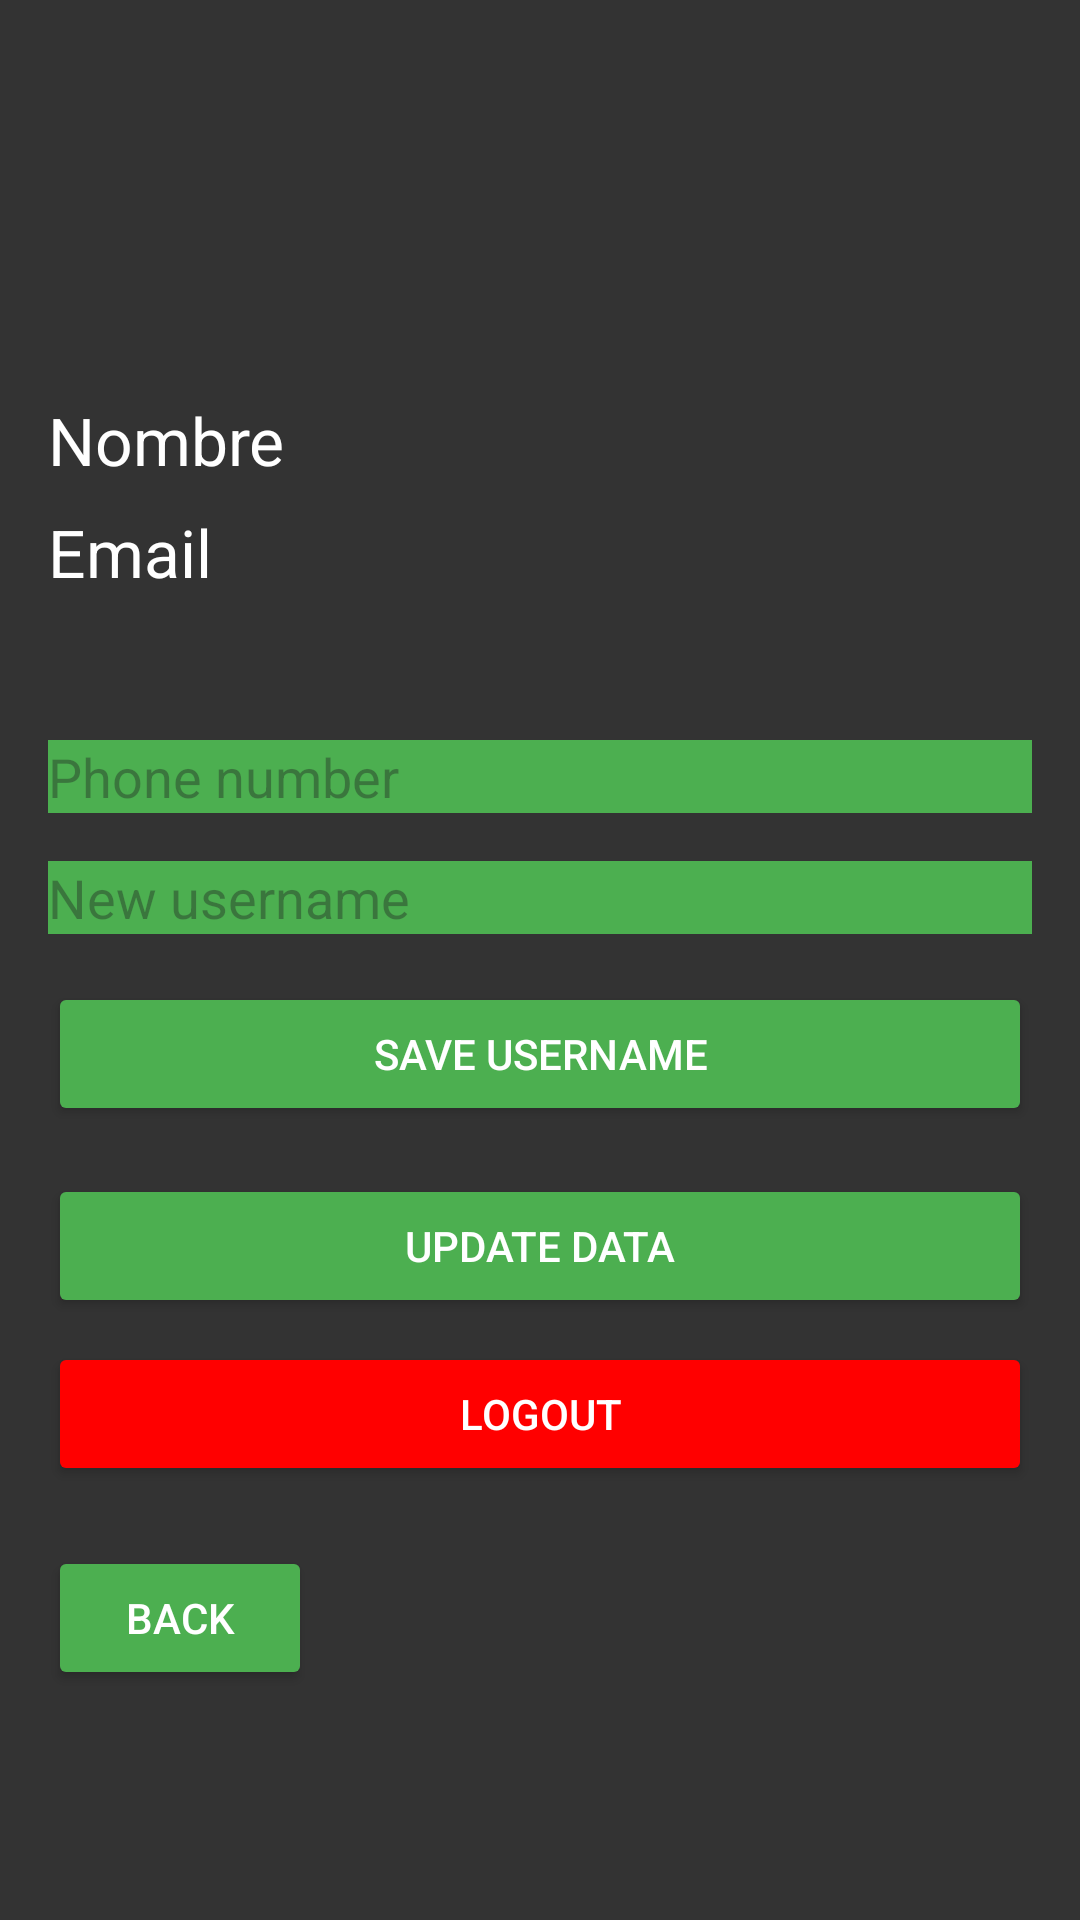

Write the Android layout XML for this screen, with the resource values it uses.
<!-- AndroidManifest.xml: application theme Theme.DailyTasks -->
<!-- res/layout/activity_user_profile.xml -->
<LinearLayout xmlns:android="http://schemas.android.com/apk/res/android"
    xmlns:app="http://schemas.android.com/apk/res-auto"
    xmlns:tools="http://schemas.android.com/tools"
    android:layout_width="match_parent"
    android:layout_height="match_parent"
    android:orientation="vertical"
    android:padding="16dp"
    android:background="@color/background_gray"
    tools:context=".UserProfileActivity">

    <ImageView
        android:id="@+id/imageView"
        android:layout_width="100dp"
        android:layout_height="100dp"
        android:layout_gravity="center"
        android:scaleType="centerCrop"
        android:background="?attr/selectableItemBackgroundBorderless"
        app:srcCompat="@mipmap/ic_launcher_round" />

    <TextView
        android:id="@+id/textViewNombre"
        android:layout_width="wrap_content"
        android:layout_height="wrap_content"
        android:layout_marginTop="16dp"
        android:text="Nombre"
        android:textColor="@color/white"
        android:textAppearance="@style/TextAppearance.AppCompat.Large" />

    <TextView
        android:id="@+id/textViewEmail"
        android:layout_width="wrap_content"
        android:layout_height="wrap_content"
        android:layout_marginTop="8dp"
        android:text="Email"
        android:textColor="@color/white"
        android:textAppearance="@style/TextAppearance.AppCompat.Large" />

    <Spinner
        android:id="@+id/spinnerAge"
        android:layout_width="match_parent"
        android:layout_height="wrap_content"
        android:layout_marginTop="16dp"
        android:background="@color/button_green"
        android:textColor="@color/white" />

    <Spinner
        android:id="@+id/spinnerGender"
        android:layout_width="match_parent"
        android:layout_height="wrap_content"
        android:layout_marginTop="16dp"
        android:background="@color/button_green"
        android:textColor="@color/white" />

    <EditText
        android:id="@+id/editTextPhone"
        android:layout_width="match_parent"
        android:layout_height="wrap_content"
        android:layout_marginTop="16dp"
        android:hint="@string/telefono"
        android:inputType="phone"
        android:background="@color/button_green"
        android:textColor="@color/white" />

    <EditText
        android:id="@+id/editTextNewUserName"
        android:layout_width="match_parent"
        android:layout_height="wrap_content"
        android:layout_marginTop="16dp"
        android:hint="@string/newusername"
        android:background="@color/button_green"
        android:textColor="@color/white" />

    <Button
        android:id="@+id/buttonUpdateUserName"
        android:layout_width="match_parent"
        android:layout_height="wrap_content"
        android:layout_marginTop="16dp"
        android:text="@string/saveusername"
        android:backgroundTint="@color/button_green"
        android:textColor="@color/white" />

    <Button
        android:id="@+id/buttonData"
        android:layout_width="match_parent"
        android:layout_height="wrap_content"
        android:layout_marginTop="16dp"
        android:text="@string/updatedata"
        android:backgroundTint="@color/button_green"
        android:textColor="@color/white" />

    <Button
        android:id="@+id/buttonSignOff"
        android:layout_width="match_parent"
        android:layout_height="wrap_content"
        android:layout_marginTop="8dp"
        android:text="@string/logout"
        android:backgroundTint="@color/red"
        android:textColor="@color/white" />

    <Button
        android:id="@+id/back_button"
        android:layout_width="wrap_content"
        android:layout_height="wrap_content"
        android:text="@string/back"
        android:backgroundTint="@color/button_green"
        android:textColor="@color/white"
        android:layout_marginTop="20dp"
        android:layout_marginBottom="16dp"/>
</LinearLayout>
<!-- resources referenced by this layout -->
<resources>
  <color name="background_gray">#333333</color>
  <color name="button_green">#4CAF50</color>
  <color name="red">#FF0000</color>
  <color name="white">#FFFFFFFF</color>
  <string name="back">Back</string>
  <string name="logout">Logout</string>
  <string name="newusername">New username</string>
  <string name="saveusername">Save username</string>
  <string name="telefono">Phone number</string>
  <string name="updatedata">Update data</string>
  <style name="Theme.DailyTasks" parent="Base.Theme.DailyTasks" />
  <style name="Base.Theme.DailyTasks" parent="Theme.Material3.DayNight.NoActionBar">
          
          
      </style>
</resources>
